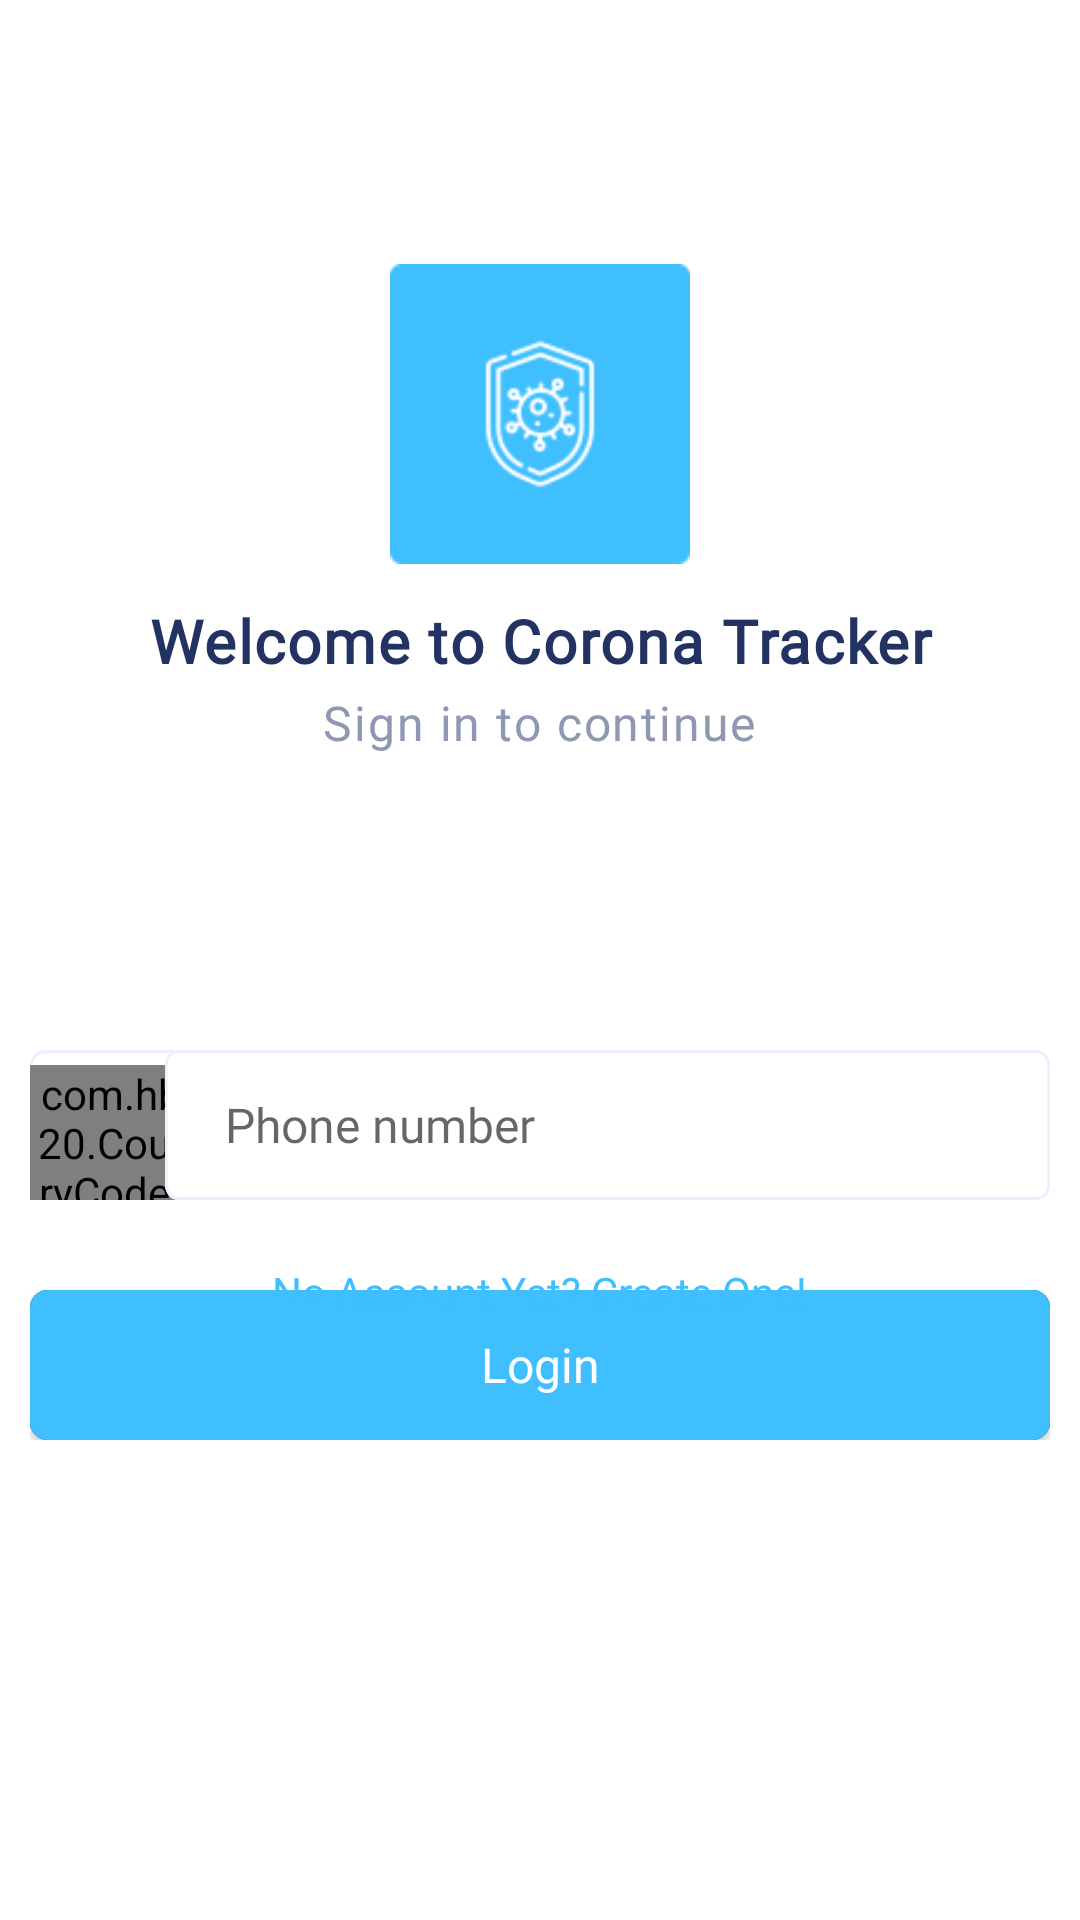

Write the Android layout XML for this screen, with the resource values it uses.
<!-- AndroidManifest.xml: application theme Theme.CoronaTracker -->
<!-- res/layout/activity_login.xml -->
<?xml version="1.0" encoding="utf-8"?>
<RelativeLayout xmlns:android="http://schemas.android.com/apk/res/android"
    xmlns:tools="http://schemas.android.com/tools"
    android:layout_width="match_parent"
    android:layout_height="match_parent"
    android:background="@color/white"
    xmlns:app="http://schemas.android.com/apk/res-auto"
    tools:context=".LoginActivity">

    <RelativeLayout
        android:layout_width="100dp"
        android:layout_height="100dp"
        android:layout_alignParentTop="true"
        android:layout_centerHorizontal="true"
        android:layout_marginTop="88dp"
        android:background="@drawable/logoinvert" />

    <TextView
        android:layout_width="match_parent"
        android:layout_height="wrap_content"
        android:layout_alignParentTop="true"
        android:layout_centerHorizontal="true"
        android:layout_marginTop="200dp"
        android:fontFamily="@font/poppins"
        android:gravity="center_horizontal|top"
        android:letterSpacing="0.03"
        android:lineSpacingExtra="0sp"
        android:text="Welcome to Corona Tracker"
        android:textColor="#223263"
        android:textSize="20sp"
        android:textStyle="bold" />

    <TextView
        android:layout_width="wrap_content"
        android:layout_height="wrap_content"
        android:layout_alignParentTop="true"
        android:layout_centerHorizontal="true"
        android:layout_marginTop="230dp"
        android:fontFamily="@font/poppins"
        android:gravity="center_horizontal|top"
        android:letterSpacing="0.04"
        android:lineSpacingExtra="4sp"
        android:text="Sign in to continue"
        android:textColor="#9098B1"
        android:textSize="16sp" />

    <RelativeLayout
        android:id="@+id/input_text"
        android:layout_width="match_parent"
        android:layout_height="50dp"
        android:layout_alignParentLeft="true"
        android:layout_alignParentRight="true"
        android:layout_marginLeft="10dp"
        android:layout_marginRight="10dp"
        android:layout_alignParentTop="true"
        android:layout_marginTop="350dp"
        android:background="@drawable/input_text"
        >

        <com.hbb20.CountryCodePicker
            android:id="@+id/countryCodePicker"
            android:layout_width="60dp"
            android:layout_height="wrap_content"
            android:layout_alignParentTop="true"
            android:layout_alignParentBottom="true"
            android:paddingLeft="2dp"
            android:layout_marginTop="5dp"
            app:ccp_autoDetectCountry="true"
            app:ccp_autoFormatNumber="true"
            app:ccp_contentColor="@color/colorBlack"
            app:ccp_showFlag="true"
            app:ccp_showArrow="false"
            app:ccp_showNameCode="false"
            app:ccp_showPhoneCode="false" />

        <EditText
            android:id="@+id/phone_number"
            android:layout_width="0dp"
            android:layout_height="0dp"
            android:layout_alignParentLeft="true"
            android:layout_alignParentTop="true"
            android:layout_alignParentRight="true"
            android:layout_alignParentBottom="true"
            android:layout_marginLeft="45dp"
            android:background="@drawable/input_text"
            android:fontFamily="@font/poppins"
            android:hint="Phone number"
            android:paddingLeft="20dp"
            android:paddingRight="20dp"
            android:textColor="#BDBDBD"
            android:textSize="16dp" />
    </RelativeLayout>

    



































































    <RelativeLayout
        android:id="@+id/button_prim"
        android:layout_width="match_parent"
        android:layout_height="50dp"
        android:layout_centerHorizontal="true"
        android:layout_alignParentTop="true"
        android:layout_marginLeft="10dp"
        android:layout_marginRight="10dp"
        android:layout_marginTop="430dp">

        <androidx.appcompat.widget.AppCompatButton
            android:id="@+id/login"
            style="@style/button_style"
            android:layout_width="match_parent"
            android:layout_height="match_parent"
            android:fontFamily="@font/poppins"
            android:text="@string/login"
            android:textAlignment="center"
            android:textAllCaps="false"
            android:textColor="#FFFFFF"
            android:textSize="16sp" />
        
        
        
        
        
        
        
        
        
        
        
        

    </RelativeLayout>

    <TextView
        android:id="@+id/registerUser"
        android:layout_width="wrap_content"
        android:layout_height="19dp"
        android:layout_alignParentBottom="true"
        android:layout_centerHorizontal="true"
        android:layout_marginBottom="200dp"
        android:gravity="top"
        android:text="@string/no_account_yet_create_one"
        android:textColor="#40BFFF"
        android:textSize="14sp"
        android:fontFamily="@font/poppins" />

    






































































    <ProgressBar
        android:id="@+id/progressBar"
        android:layout_width="50dp"
        android:layout_height="50dp"
        android:layout_centerInParent="true"
        android:indeterminateTint="@color/active"
        android:visibility="gone" />



</RelativeLayout>
<!-- resources referenced by this layout -->
<resources>
  <color name="active">#29B6F6</color>
  <color name="colorBlack">#000</color>
  <color name="white">#FFFFFFFF</color>
  <!-- drawable edit_text_background (drawable) -->
  <?xml version="1.0" encoding="utf-8"?>
  <ripple xmlns:android="http://schemas.android.com/apk/res/android"
      android:color="@color/press_color">
      <item android:state_pressed="true" >
          <shape android:shape="rectangle"  >
              <solid android:color="@color/press_color"/>
          </shape>
      </item>
      <item android:state_focused="true">
          <shape android:shape="rectangle"  >
              <solid android:color="@color/focus_color"/>
          </shape>
      </item>
      <item >
          <shape android:shape="rectangle"  >
              <solid android:color="@color/white"/>
          </shape>
      </item>
  </ripple>
  <!-- drawable white_rounded_button (drawable) -->
  <?xml version="1.0" encoding="utf-8"?>
  <selector xmlns:android="http://schemas.android.com/apk/res/android">
  
      <item android:state_pressed="true">
          <shape>
              <solid android:color="@color/colorAccent" />
              <stroke android:width="1dp" android:color="@color/black" />
              <corners android:radius="50dp" />
          </shape>
  
  
      </item>
  
      <item>
          <shape>
              <solid android:color="@color/white" />
              <stroke android:width="1dp" android:color="@color/grey" />
              <corners android:radius="50dp" />
          </shape>
      </item>
  </selector>
  <string name="login">Login</string>
  <string name="no_account_yet_create_one">No Account Yet? Create One!</string>
  <string name="phone_number">Phone number</string>
  <style name="button_style">
          <item name="android:textAllCaps">false</item>
          <item name="android:textColor">@color/white</item>
          <item name="android:textSize">@dimen/medium_textSize</item>
          <item name="android:background">@drawable/button_style_primary</item>
          <item name="android:gravity">start|center_vertical</item>
      </style>
  <style name="Theme.CoronaTracker" parent="Theme.AppCompat.Light.NoActionBar">
          
          <item name="colorPrimary">@color/active</item>
  
          <item name="colorOnPrimary">@color/white</item>
          
  
  
  
          
          <item name="android:statusBarColor" tools:targetApi="l">@color/white</item>
          <item name="windowActionBar">false</item>
          <item name="android:windowLightStatusBar" tools:targetApi="m">true</item>
          <item name="windowNoTitle">true</item>
          
  
      </style>
  <color name="press_color">#EBF0FF</color>
  <color name="focus_color">#81A0FF</color>
  <color name="colorAccent">#E8E8E8</color>
  <color name="black">#FF000000</color>
  <color name="grey">#E5E5E5</color>
  <!-- drawable button_style_primary (drawable) -->
  <?xml version="1.0" encoding="utf-8"?>
  <ripple xmlns:android="http://schemas.android.com/apk/res/android" android:color="@color/primaryAccentDark">
      <item android:state_pressed="true" >
          <shape android:shape="rectangle"  >
              <corners android:radius="6dp" />
              <solid android:color="@color/primaryAccentDark"/>
          </shape>
      </item>
      <item android:state_focused="true">
          <shape android:shape="rectangle"  >
              <corners android:radius="6dp" />
              <solid android:color="@color/primaryAccentDark"/>
          </shape>
      </item>
      <item >
          <shape android:shape="rectangle"  >
              <corners android:radius="6dp" />
              <solid android:color="@color/apptheme"/>
          </shape>
      </item>
  </ripple>
  <color name="primaryAccentDark">#0277BD</color>
  <color name="apptheme">#40BFFF</color>
</resources>
